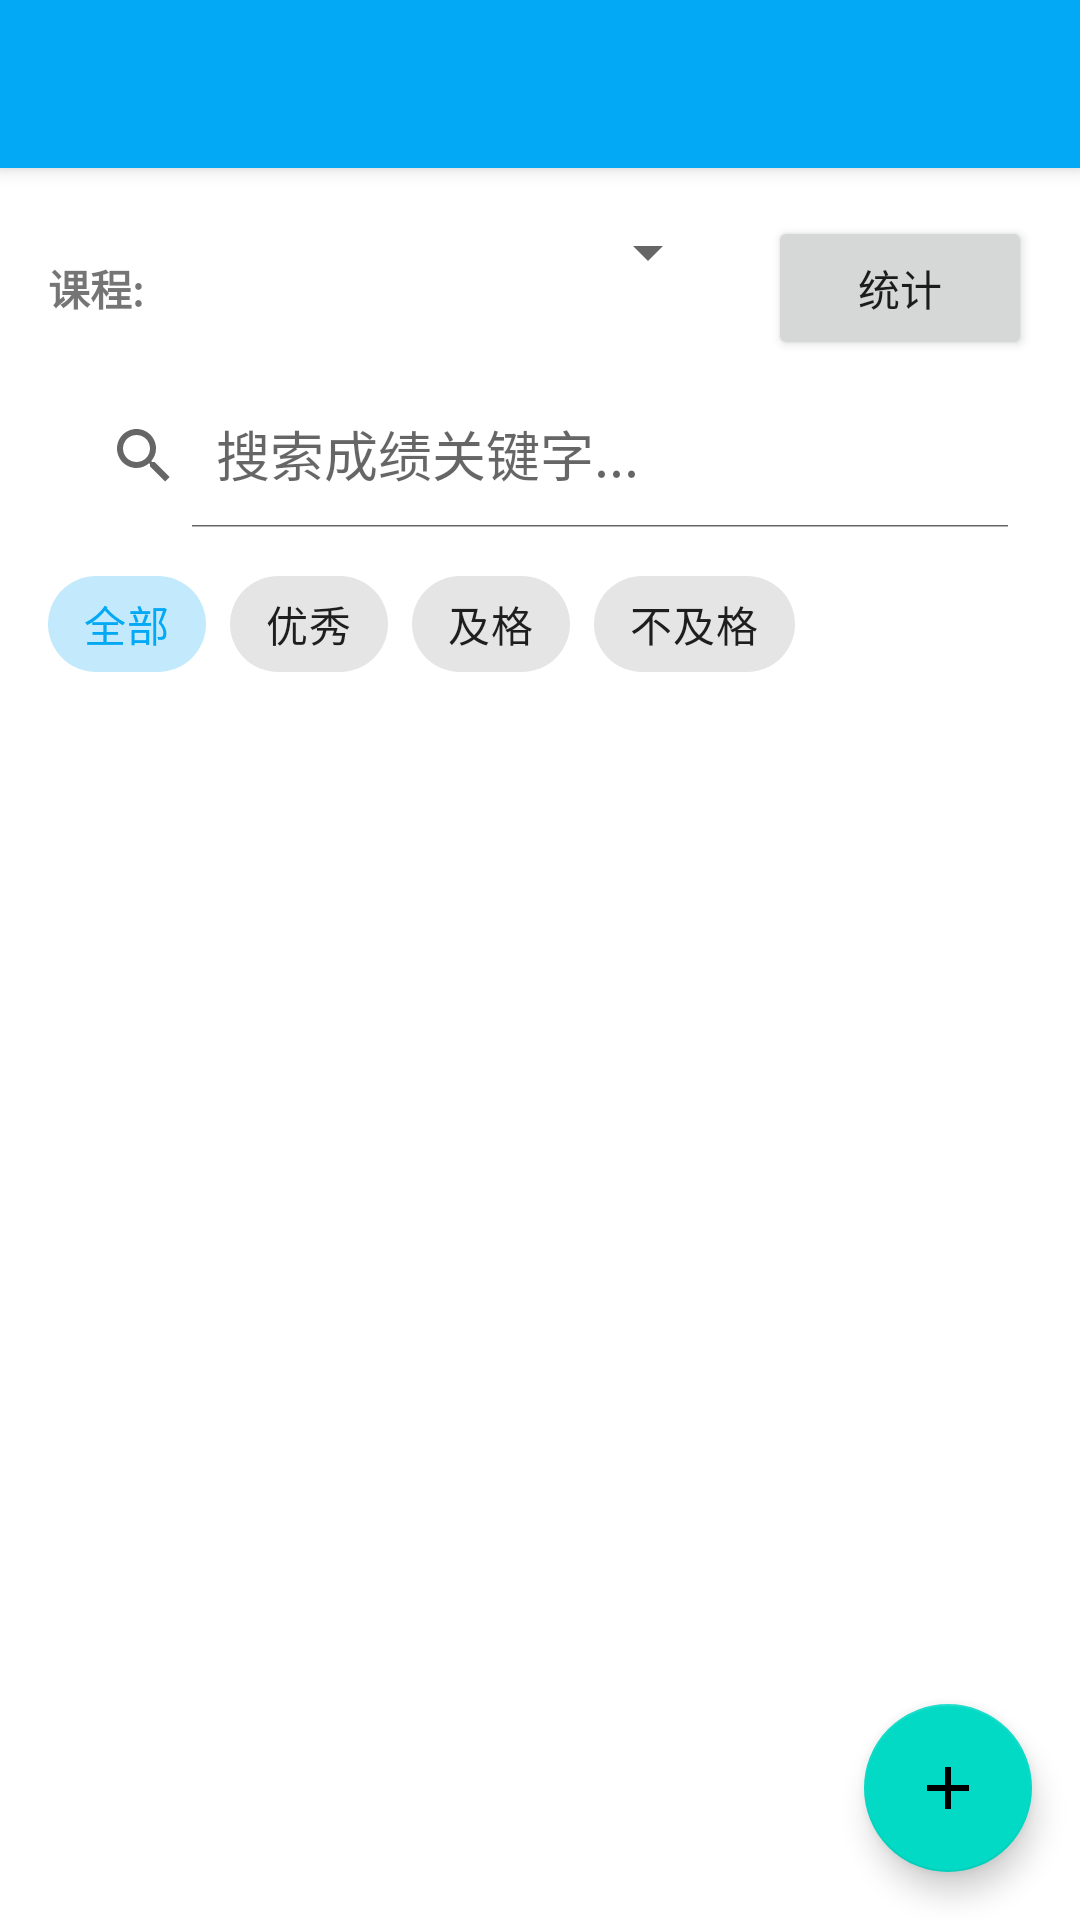

Produce the Android XML layout that renders to this screen, including the resource entries it uses.
<!-- AndroidManifest.xml: application theme Theme.ClassInteractionSystem -->
<!-- res/layout/activity_grades.xml -->
<?xml version="1.0" encoding="utf-8"?>
<androidx.coordinatorlayout.widget.CoordinatorLayout xmlns:android="http://schemas.android.com/apk/res/android"
    xmlns:app="http://schemas.android.com/apk/res-auto"
    xmlns:tools="http://schemas.android.com/tools"
    android:layout_width="match_parent"
    android:layout_height="match_parent"
    tools:context=".GradesActivity">

    <com.google.android.material.appbar.AppBarLayout
        android:layout_width="match_parent"
        android:layout_height="wrap_content"
        android:theme="@style/AppTheme.AppBarOverlay">

        <androidx.appcompat.widget.Toolbar
            android:id="@+id/toolbar"
            android:layout_width="match_parent"
            android:layout_height="?attr/actionBarSize"
            android:background="?attr/colorPrimary"
            app:popupTheme="@style/AppTheme.PopupOverlay" />

    </com.google.android.material.appbar.AppBarLayout>

    <androidx.constraintlayout.widget.ConstraintLayout
        android:layout_width="match_parent"
        android:layout_height="match_parent"
        app:layout_behavior="@string/appbar_scrolling_view_behavior">

        <LinearLayout
            android:id="@+id/filterContainer"
            android:layout_width="match_parent"
            android:layout_height="wrap_content"
            android:orientation="vertical"
            android:padding="16dp"
            app:layout_constraintTop_toTopOf="parent">

            <LinearLayout
                android:layout_width="match_parent"
                android:layout_height="wrap_content"
                android:orientation="horizontal">

                <TextView
                    android:layout_width="wrap_content"
                    android:layout_height="wrap_content"
                    android:text="课程:"
                    android:textStyle="bold"
                    android:layout_gravity="center_vertical" />

                <Spinner
                    android:id="@+id/spinnerCourses"
                    android:layout_width="0dp"
                    android:layout_height="wrap_content"
                    android:layout_weight="1"
                    android:layout_marginStart="8dp"
                    android:layout_marginEnd="8dp" />

                <Button
                    android:id="@+id/btnStatistics"
                    android:layout_width="wrap_content"
                    android:layout_height="wrap_content"
                    android:text="统计"
                    android:layout_marginStart="8dp"
                    android:textSize="14sp"/>

            </LinearLayout>

            <androidx.appcompat.widget.SearchView
                android:id="@+id/searchView"
                android:layout_width="match_parent"
                android:layout_height="wrap_content"
                android:layout_marginTop="8dp"
                app:iconifiedByDefault="false"
                app:queryHint="搜索成绩关键字..." />

            <com.google.android.material.chip.ChipGroup
                android:id="@+id/chipGroup"
                android:layout_width="match_parent"
                android:layout_height="wrap_content"
                android:layout_marginTop="8dp">

                <com.google.android.material.chip.Chip
                    android:id="@+id/chipAll"
                    style="@style/Widget.MaterialComponents.Chip.Choice"
                    android:layout_width="wrap_content"
                    android:layout_height="wrap_content"
                    android:text="全部"
                    android:checked="true" />

                <com.google.android.material.chip.Chip
                    android:id="@+id/chipExcellent"
                    style="@style/Widget.MaterialComponents.Chip.Choice"
                    android:layout_width="wrap_content"
                    android:layout_height="wrap_content"
                    android:text="优秀" />

                <com.google.android.material.chip.Chip
                    android:id="@+id/chipPass"
                    style="@style/Widget.MaterialComponents.Chip.Choice"
                    android:layout_width="wrap_content"
                    android:layout_height="wrap_content"
                    android:text="及格" />

                <com.google.android.material.chip.Chip
                    android:id="@+id/chipFail"
                    style="@style/Widget.MaterialComponents.Chip.Choice"
                    android:layout_width="wrap_content"
                    android:layout_height="wrap_content"
                    android:text="不及格" />
            </com.google.android.material.chip.ChipGroup>
        </LinearLayout>

        <androidx.recyclerview.widget.RecyclerView
            android:id="@+id/recyclerView"
            android:layout_width="match_parent"
            android:layout_height="0dp"
            app:layout_constraintTop_toBottomOf="@id/filterContainer"
            app:layout_constraintBottom_toBottomOf="parent"
            android:clipToPadding="false"
            android:padding="8dp" />

        <TextView
            android:id="@+id/textEmpty"
            android:layout_width="match_parent"
            android:layout_height="wrap_content"
            android:text="暂无成绩记录"
            android:gravity="center"
            android:textSize="16sp"
            android:visibility="gone"
            app:layout_constraintTop_toTopOf="parent"
            app:layout_constraintBottom_toBottomOf="parent" />

        <ProgressBar
            android:id="@+id/progressBar"
            android:layout_width="wrap_content"
            android:layout_height="wrap_content"
            android:visibility="gone"
            app:layout_constraintTop_toTopOf="parent"
            app:layout_constraintBottom_toBottomOf="parent"
            app:layout_constraintStart_toStartOf="parent"
            app:layout_constraintEnd_toEndOf="parent" />
    </androidx.constraintlayout.widget.ConstraintLayout>

    <com.google.android.material.floatingactionbutton.FloatingActionButton
        android:id="@+id/fabAdd"
        android:layout_width="wrap_content"
        android:layout_height="wrap_content"
        android:layout_gravity="bottom|end"
        android:layout_margin="16dp"
        app:srcCompat="@drawable/ic_add" />
</androidx.coordinatorlayout.widget.CoordinatorLayout>
<!-- resources referenced by this layout -->
<resources>
  <!-- drawable ic_add (drawable) -->
  <vector xmlns:android="http://schemas.android.com/apk/res/android"
      android:width="24dp"
      android:height="24dp"
      android:viewportWidth="24"
      android:viewportHeight="24">
  
      
      <path
          android:fillColor="#FF000000"
          android:pathData="M19,13h-6v6h-2v-6H5v-2h6V5h2v6h6v2z"/>
  </vector>
  <style name="AppTheme.AppBarOverlay" parent="ThemeOverlay.MaterialComponents.Dark.ActionBar">
          <item name="android:textColorPrimary">@android:color/white</item>
          <item name="android:textColorSecondary">@android:color/white</item>
      </style>
  <style name="AppTheme.PopupOverlay" parent="ThemeOverlay.MaterialComponents.Light">
          
      </style>
  <style name="Theme.ClassInteractionSystem" parent="Theme.MaterialComponents.DayNight.NoActionBar">
          
          <item name="colorPrimary">#03A9F4</item>
          <item name="colorPrimaryVariant">#03A9F4</item>
          <item name="colorOnPrimary">@color/white</item>
          
          <item name="colorSecondary">@color/teal_200</item>
          <item name="colorSecondaryVariant">@color/teal_700</item>
          <item name="colorOnSecondary">@color/black</item>
          
          <item name="android:statusBarColor">?attr/colorPrimaryVariant</item>
          
  
  
      </style>
  <color name="white">#FFFFFFFF</color>
  <color name="teal_200">#FF03DAC5</color>
  <color name="teal_700">#FF018786</color>
  <color name="black">#FF000000</color>
</resources>
